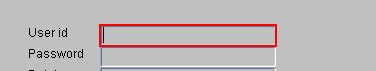
Workflow: 5. PŘIHLÁŠENÍ DO TIA

Step 1 [try]: type "[username + "[k(tab)]"]" into the text

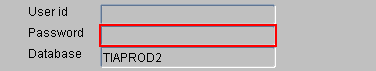
Step 2: type a value into the password text

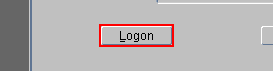
Step 3: click on the push button 'Logon alt L'
